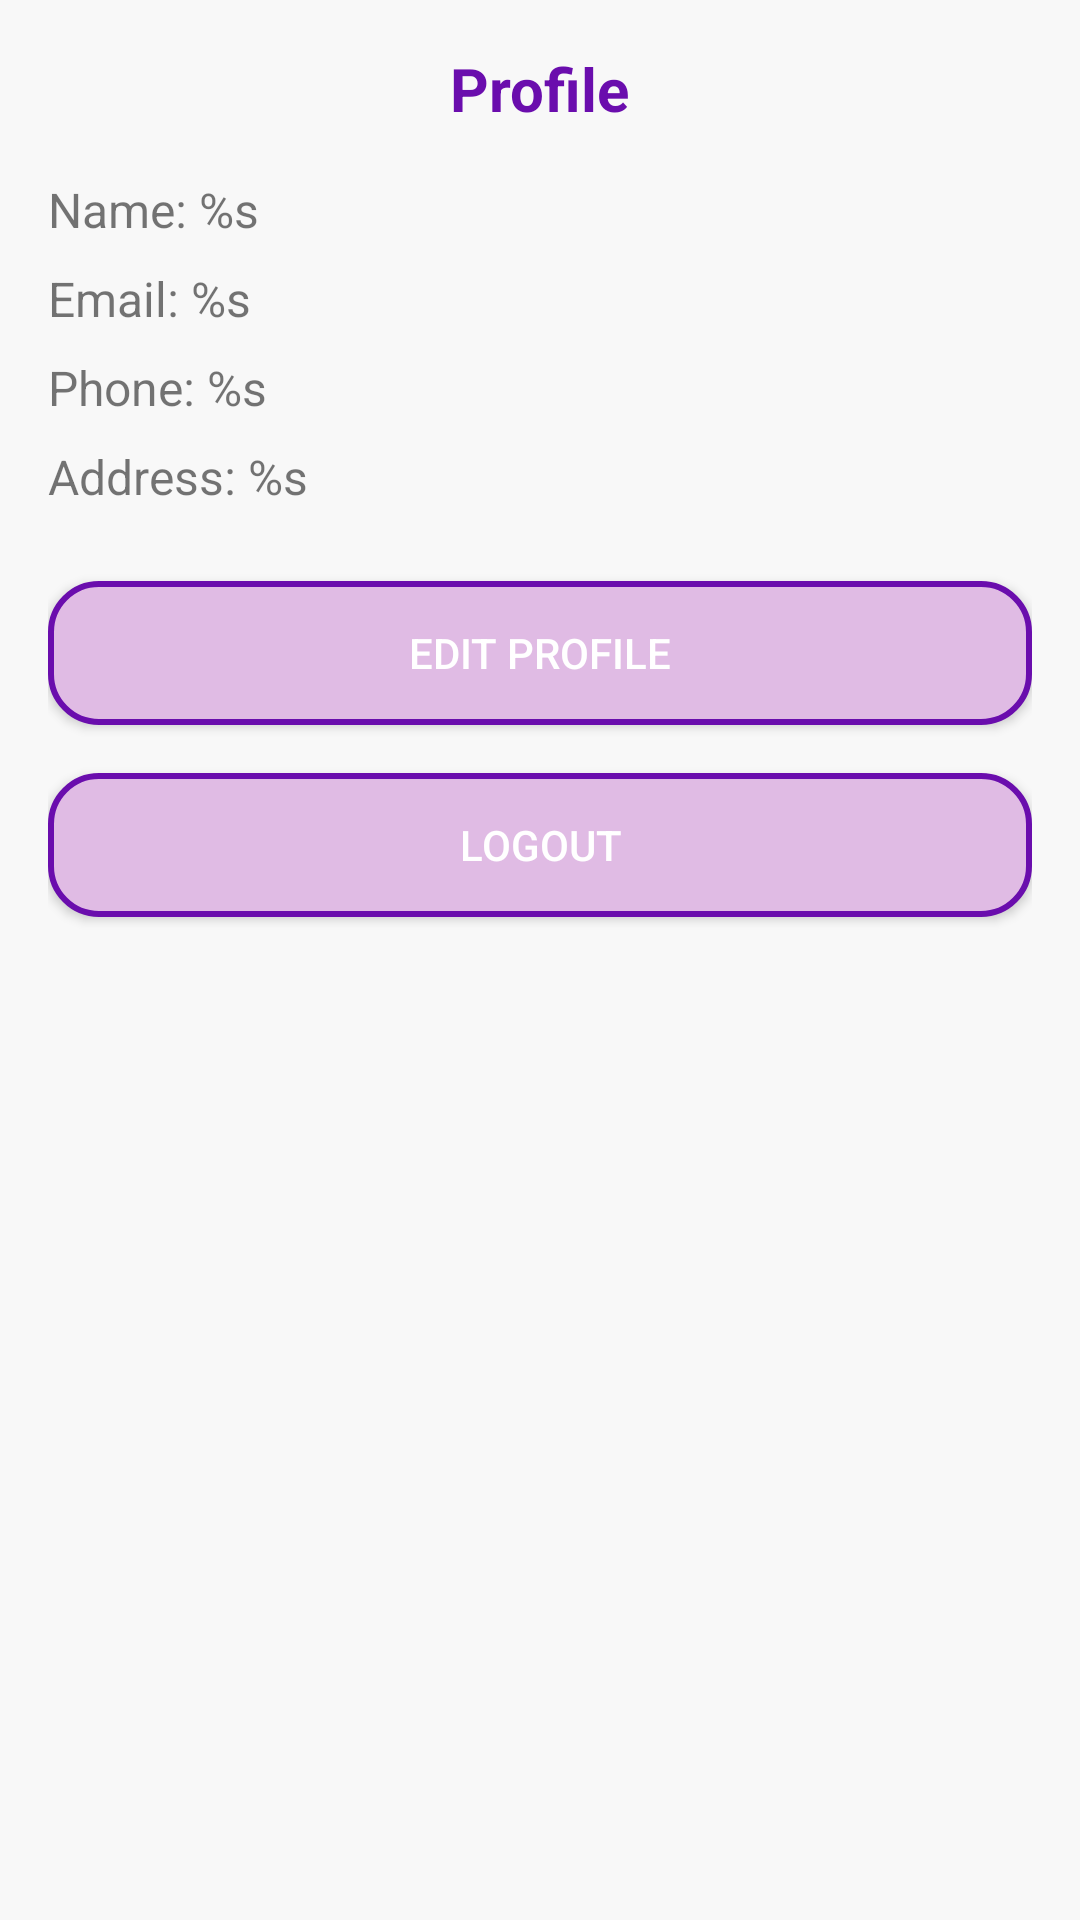

Reconstruct the res/layout file that produces this screen, plus the resources it refers to.
<!-- AndroidManifest.xml: application theme Theme.SmartMunimJi -->
<!-- res/layout/fragment_profile.xml -->
<?xml version="1.0" encoding="utf-8"?>
<androidx.constraintlayout.widget.ConstraintLayout xmlns:android="http://schemas.android.com/apk/res/android"
    xmlns:app="http://schemas.android.com/apk/res-auto"
    xmlns:tools="http://schemas.android.com/tools"
    android:layout_width="match_parent"
    android:layout_height="match_parent"
    android:padding="@dimen/margin_medium"
    tools:context=".ProfileFragment">

    <TextView
        android:id="@+id/profile_title"
        android:layout_width="wrap_content"
        android:layout_height="wrap_content"
        android:text="@string/profile"
        android:textSize="@dimen/text_size_large"
        android:textStyle="bold"
        android:textColor="@color/purple_label"
        app:layout_constraintTop_toTopOf="parent"
        app:layout_constraintStart_toStartOf="parent"
        app:layout_constraintEnd_toEndOf="parent"
        android:layout_marginBottom="@dimen/margin_large"/>

    <TextView
        android:id="@+id/nameText"
        android:layout_width="0dp"
        android:layout_height="wrap_content"
        android:text="@string/name_format"
        android:textSize="@dimen/text_size_medium"
        android:layout_marginTop="@dimen/margin_medium"
        app:layout_constraintTop_toBottomOf="@+id/profile_title"
        app:layout_constraintStart_toStartOf="parent"
        app:layout_constraintEnd_toEndOf="parent" />

    <TextView
        android:id="@+id/emailText"
        android:layout_width="0dp"
        android:layout_height="wrap_content"
        android:text="@string/email_format"
        android:textSize="@dimen/text_size_medium"
        android:layout_marginTop="@dimen/margin_small"
        app:layout_constraintTop_toBottomOf="@+id/nameText"
        app:layout_constraintStart_toStartOf="parent"
        app:layout_constraintEnd_toEndOf="parent" />

    <TextView
        android:id="@+id/phoneText"
        android:layout_width="0dp"
        android:layout_height="wrap_content"
        android:text="@string/phone_number_format"
        android:textSize="@dimen/text_size_medium"
        android:layout_marginTop="@dimen/margin_small"
        app:layout_constraintTop_toBottomOf="@+id/emailText"
        app:layout_constraintStart_toStartOf="parent"
        app:layout_constraintEnd_toEndOf="parent" />

    <TextView
        android:id="@+id/addressText"
        android:layout_width="0dp"
        android:layout_height="wrap_content"
        android:text="@string/address_format"
        android:textSize="@dimen/text_size_medium"
        android:layout_marginTop="@dimen/margin_small"
        app:layout_constraintTop_toBottomOf="@+id/phoneText"
        app:layout_constraintStart_toStartOf="parent"
        app:layout_constraintEnd_toEndOf="parent" />

    <Button
        android:id="@+id/editProfileButton"
        android:layout_width="0dp"
        android:layout_height="wrap_content"
        android:text="@string/edit_profile"
        android:layout_marginTop="@dimen/margin_large"
        android:background="@drawable/rounded_button"
        android:textColor="@android:color/white"
        app:layout_constraintTop_toBottomOf="@+id/addressText"
        app:layout_constraintStart_toStartOf="parent"
        app:layout_constraintEnd_toEndOf="parent" />

    <Button
        android:id="@+id/logoutButton"
        android:layout_width="0dp"
        android:layout_height="wrap_content"
        android:text="@string/logout"
        android:layout_marginTop="@dimen/margin_medium"
        android:background="@drawable/rounded_button"
        android:textColor="@android:color/white"
        app:layout_constraintTop_toBottomOf="@+id/editProfileButton"
        app:layout_constraintStart_toStartOf="parent"
        app:layout_constraintEnd_toEndOf="parent" />

    <ProgressBar
        android:id="@+id/progressBar"
        style="?android:attr/progressBarStyle"
        android:layout_width="wrap_content"
        android:layout_height="wrap_content"
        android:visibility="gone"
        app:layout_constraintBottom_toBottomOf="parent"
        app:layout_constraintEnd_toEndOf="parent"
        app:layout_constraintStart_toStartOf="parent"
        app:layout_constraintTop_toTopOf="parent" />

    <androidx.constraintlayout.widget.Group
        android:id="@+id/profileContentGroup"
        android:layout_width="wrap_content"
        android:layout_height="wrap_content"
        android:visibility="visible"
        app:constraint_referenced_ids="nameText,emailText,phoneText,addressText,editProfileButton,logoutButton" />

</androidx.constraintlayout.widget.ConstraintLayout>
<!-- resources referenced by this layout -->
<resources>
  <color name="purple_label">#6A0DAD</color>
  <dimen name="margin_large">24dp</dimen>
  <dimen name="margin_medium">16dp</dimen>
  <dimen name="margin_small">8dp</dimen>
  <dimen name="text_size_large">20sp</dimen>
  <dimen name="text_size_medium">16sp</dimen>
  <!-- drawable rounded_button (drawable) -->
  <?xml version="1.0" encoding="utf-8"?>
  <layer-list xmlns:android="http://schemas.android.com/apk/res/android">
      <item>
          <shape android:shape="rectangle">
              <corners android:radius="16dp" />
              <solid android:color="@color/light_purple" />
              <stroke
                  android:width="2dp"
                  android:color="@color/purple_label" />
          </shape>
      </item>
  </layer-list>
  <string name="address_format">Address: %s</string>
  <string name="edit_profile">Edit Profile</string>
  <string name="email_format">Email: %s</string>
  <string name="logout">Logout</string>
  <string name="name_format">Name: %s</string>
  <string name="phone_number_format">Phone: %s</string>
  <string name="profile">Profile</string>
  <style name="Theme.SmartMunimJi" parent="Theme.MaterialComponents.DayNight.NoActionBar">
          
          
          <item name="colorPrimary">@color/purple_label</item>
          <item name="colorPrimaryVariant">@color/light_purple</item>
          <item name="colorOnPrimary">@color/white</item>
  
          
          <item name="colorSecondary">@color/light_purple</item>
          <item name="colorSecondaryVariant">@color/light_purple</item>
          <item name="colorOnSecondary">@color/black</item>
  
          
          <item name="android:statusBarColor">?attr/colorPrimaryVariant</item>
  
          
          <item name="android:textColorPrimary">@color/dark_gray_text</item>
          <item name="android:textColorSecondary">@color/medium_gray_text</item>
  
          
          <item name="colorAccent">@color/purple_label</item>
  
          
          <item name="android:colorBackground">@color/light_gray_background</item>
          <item name="colorSurface">@color/white</item>
          <item name="colorOnSurface">@color/dark_gray_text</item>
      </style>
  <color name="light_purple">#E0BBE4</color>
  <color name="white">#FFFFFF</color>
  <color name="black">#000000</color>
  <color name="dark_gray_text">#333333</color>
  <color name="medium_gray_text">#666666</color>
  <color name="light_gray_background">#F8F8F8</color>
</resources>
